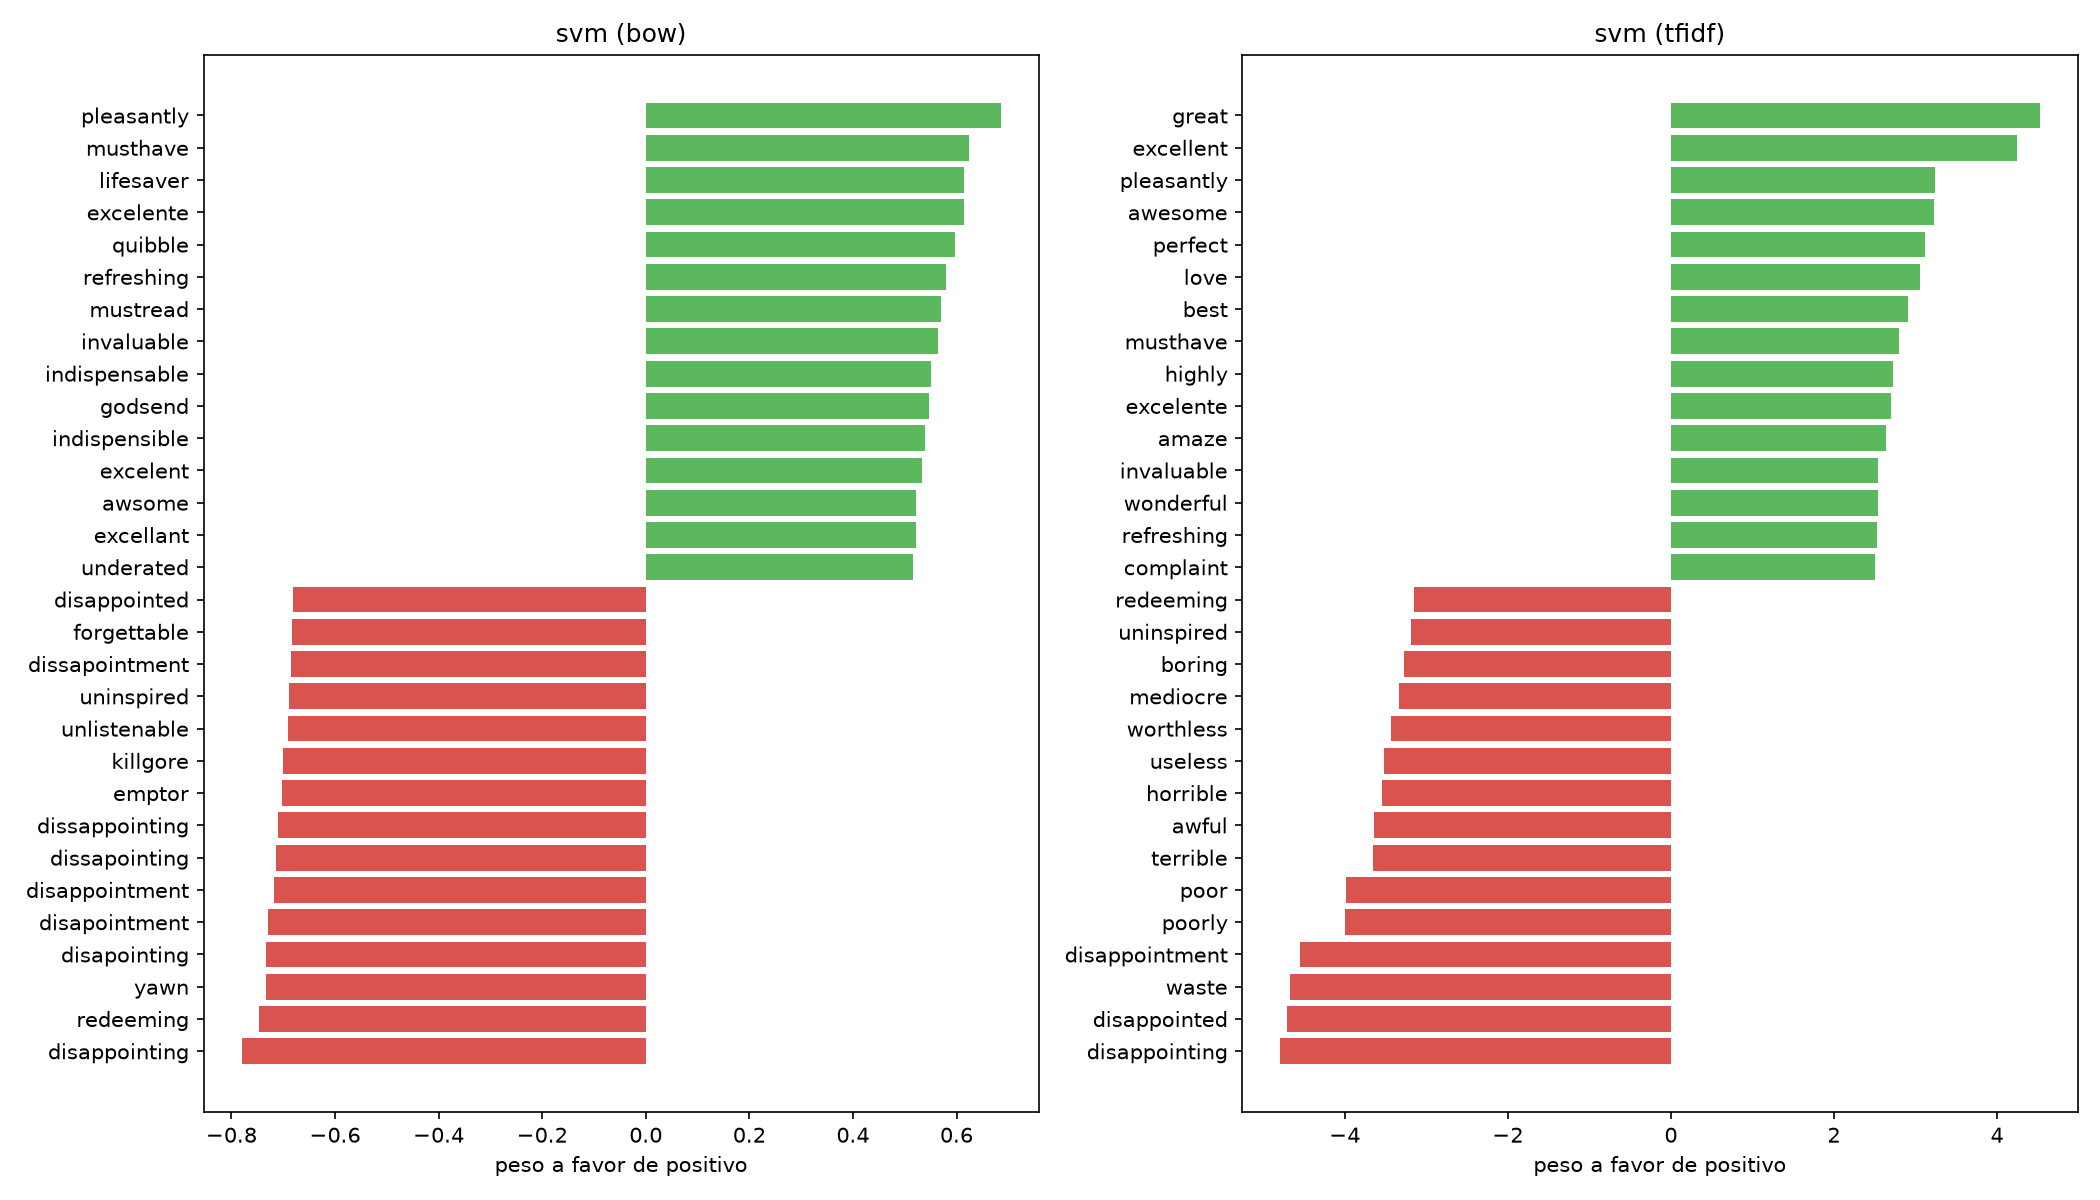

The file beside this chart, header and first rows:
representacao, classe, palavra, peso
bow, negativo, disappointing, -0.7805
bow, negativo, redeeming, -0.7466
bow, negativo, yawn, -0.7342
bow, negativo, disapointing, -0.7334
bow, negativo, disapointment, -0.73
bow, negativo, disappointment, -0.7172
bow, negativo, dissapointing, -0.7133
bow, negativo, dissappointing, -0.7096
bow, negativo, emptor, -0.7017
bow, negativo, killgore, -0.7014
bow, negativo, unlistenable, -0.6907
bow, negativo, uninspired, -0.688
bow, negativo, dissapointment, -0.6842
bow, negativo, forgettable, -0.6827
bow, negativo, disappointed, -0.6803
bow, positivo, underated, 0.5169
bow, positivo, excellant, 0.5213
bow, positivo, awsome, 0.5215
bow, positivo, excelent, 0.5327
bow, positivo, indispensible, 0.5399
bow, positivo, godsend, 0.5464
bow, positivo, indispensable, 0.5498
bow, positivo, invaluable, 0.5634
bow, positivo, mustread, 0.5696
bow, positivo, refreshing, 0.5789
bow, positivo, quibble, 0.5971
bow, positivo, excelente, 0.6144
bow, positivo, lifesaver, 0.615
bow, positivo, musthave, 0.6246
bow, positivo, pleasantly, 0.6855
tfidf, negativo, disappointing, -4.791
tfidf, negativo, disappointed, -4.709
tfidf, negativo, waste, -4.666
tfidf, negativo, disappointment, -4.55
tfidf, negativo, poorly, -3.996
tfidf, negativo, poor, -3.99
tfidf, negativo, terrible, -3.657
tfidf, negativo, awful, -3.644
tfidf, negativo, horrible, -3.544
tfidf, negativo, useless, -3.517
tfidf, negativo, worthless, -3.429
tfidf, negativo, mediocre, -3.332
tfidf, negativo, boring, -3.276
tfidf, negativo, uninspired, -3.19
tfidf, negativo, redeeming, -3.146
tfidf, positivo, complaint, 2.509
tfidf, positivo, refreshing, 2.534
tfidf, positivo, wonderful, 2.538
tfidf, positivo, invaluable, 2.542
tfidf, positivo, amaze, 2.639
tfidf, positivo, excelente, 2.694
tfidf, positivo, highly, 2.729
tfidf, positivo, musthave, 2.8
tfidf, positivo, best, 2.906
tfidf, positivo, love, 3.061
tfidf, positivo, perfect, 3.113
tfidf, positivo, awesome, 3.223
tfidf, positivo, pleasantly, 3.238
tfidf, positivo, excellent, 4.248
tfidf, positivo, great, 4.521
